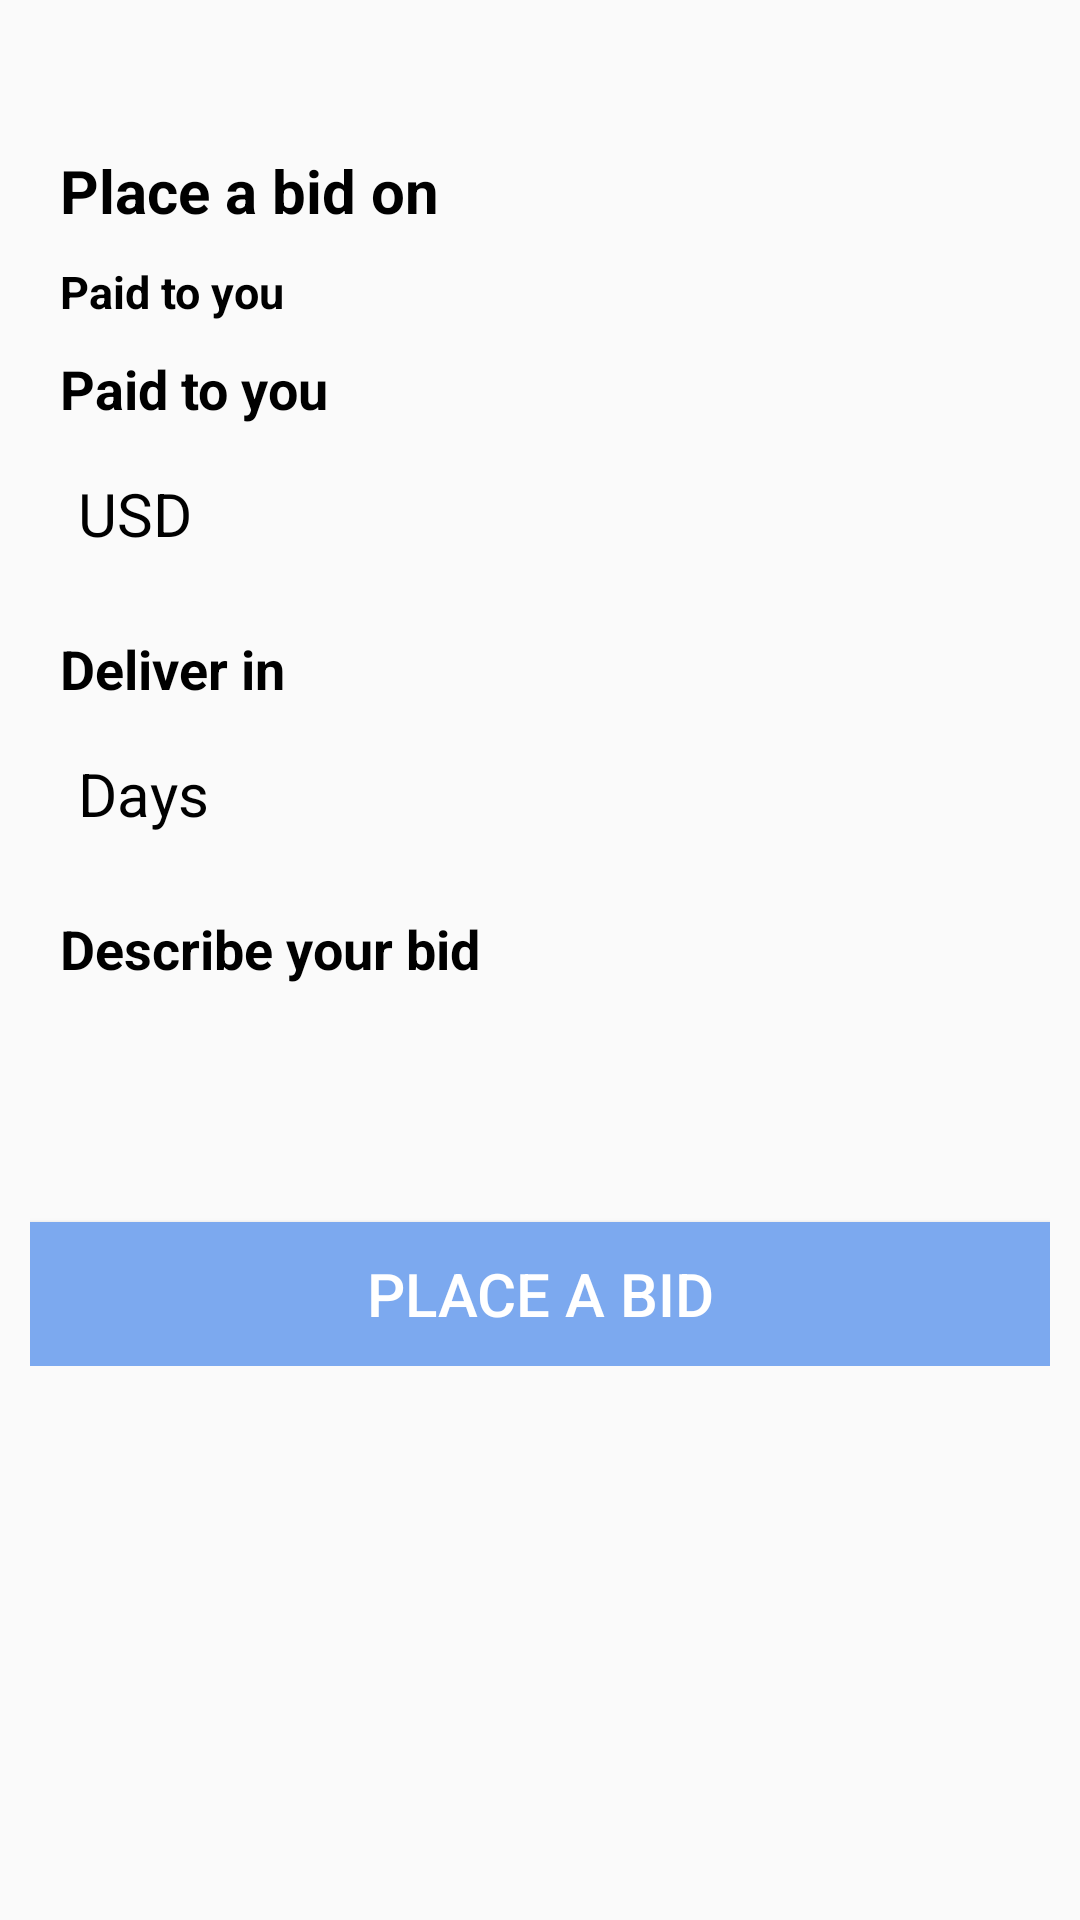

Layout XML and referenced resources for this Android screen:
<!-- AndroidManifest.xml: application theme AppTheme -->
<!-- res/layout/activity_add_bid.xml -->
<?xml version="1.0" encoding="utf-8"?>
<ScrollView xmlns:android="http://schemas.android.com/apk/res/android"
    xmlns:app="http://schemas.android.com/apk/res-auto"
    xmlns:tools="http://schemas.android.com/tools"
    android:layout_width="match_parent"
    android:layout_height="match_parent"
    android:orientation="vertical"
    android:padding="10dp"
    tools:context=".Activity.AddBidActivity">

    <LinearLayout
        android:layout_width="match_parent"
        android:layout_height="wrap_content"
        android:orientation="vertical">

        <Button
            android:id="@+id/btnBack"
            android:background="@drawable/ic_baseline_arrow_back_24"
            android:layout_width="30dp"
            android:layout_height="30dp"/>
        <TextView
            android:text="Place a bid on "
            android:textSize="20dp"
            android:textColor="@color/black"
            android:textStyle="bold"
            android:layout_marginTop="10dp"
            android:layout_marginLeft="10dp"
            android:layout_width="match_parent"
            android:layout_height="wrap_content"/>
        <TextView
            android:id="@+id/tvJobTitle"
            android:text="Paid to you"
            android:textSize="15dp"
            android:textColor="@color/black"
            android:textStyle="bold"
            android:layout_marginTop="10dp"
            android:layout_marginLeft="10dp"
            android:layout_width="match_parent"
            android:layout_height="wrap_content"/>

        <TextView
            android:text="Paid to you"
            android:textSize="18dp"
            android:textColor="@color/black"
            android:textStyle="bold"
            android:layout_marginTop="10dp"
            android:layout_marginLeft="10dp"
            android:layout_width="match_parent"
            android:layout_height="wrap_content"/>

        <EditText
            android:layout_marginTop="10dp"
            android:inputType="number"
            android:id="@+id/bidPayment"
            android:layout_width="match_parent"
            android:layout_height="wrap_content"
            android:hint="USD"
            android:padding="10dp"
            android:background="@drawable/search_bar"
            android:textColor="#000"
            android:textColorHint="#000"
            android:layout_margin="6dp"
            android:textSize="20dp" />

        <TextView
            android:text="Deliver in"
            android:textSize="18dp"
            android:textColor="@color/black"
            android:textStyle="bold"
            android:layout_marginTop="10dp"
            android:layout_marginLeft="10dp"
            android:layout_width="match_parent"
            android:layout_height="wrap_content"/>
        <EditText
            android:layout_marginTop="10dp"
            android:inputType="number"
            android:id="@+id/bidDelivery"
            android:layout_width="match_parent"
            android:layout_height="wrap_content"
            android:hint="Days"
            android:padding="10dp"
            android:background="@drawable/search_bar"
            android:textColor="#000"
            android:textColorHint="#000"
            android:layout_margin="6dp"
            android:textSize="20dp" />

        <TextView
            android:text="Describe your bid"
            android:textSize="18dp"
            android:textColor="@color/black"
            android:textStyle="bold"
            android:layout_marginTop="10dp"
            android:layout_marginLeft="10dp"
            android:layout_width="match_parent"
            android:layout_height="wrap_content"/>
        <EditText
            android:layout_marginTop="10dp"
            android:inputType="text"
            android:id="@+id/bidDescription"
            android:layout_width="match_parent"
            android:layout_height="wrap_content"
            android:padding="10dp"
            android:background="@drawable/search_bar"
            android:textColor="#000"
            android:textColorHint="#000"
            android:layout_margin="6dp"
            android:textSize="20dp" />
        <Button
            android:id="@+id/btnPlaceBid"
            android:text="Place a Bid"
            android:background="#7CA9EF"
            android:layout_marginTop="20dp"
            android:textColor="@color/white"
            android:textSize="20dp"
            android:layout_width="match_parent"
            android:layout_height="wrap_content"/>
    </LinearLayout>

</ScrollView>
<!-- resources referenced by this layout -->
<resources>
  <style name="AppTheme" parent="Theme.AppCompat.Light.DarkActionBar">
          
          <item name="colorPrimary">@color/colorPrimary</item>
          <item name="colorPrimaryDark">@color/colorPrimaryDark</item>
          <item name="colorAccent">@color/colorAccent</item>
      </style>
  <color name="colorPrimary">#6200EE</color>
  <color name="colorPrimaryDark">#3700B3</color>
  <color name="colorAccent">#03DAC5</color>
  <!-- not gathered from this repository: default colours our renderer supplied (Android Studio template values) -->
  <color name="black">#FF000000</color>
  <color name="white">#FFFFFFFF</color>
</resources>
